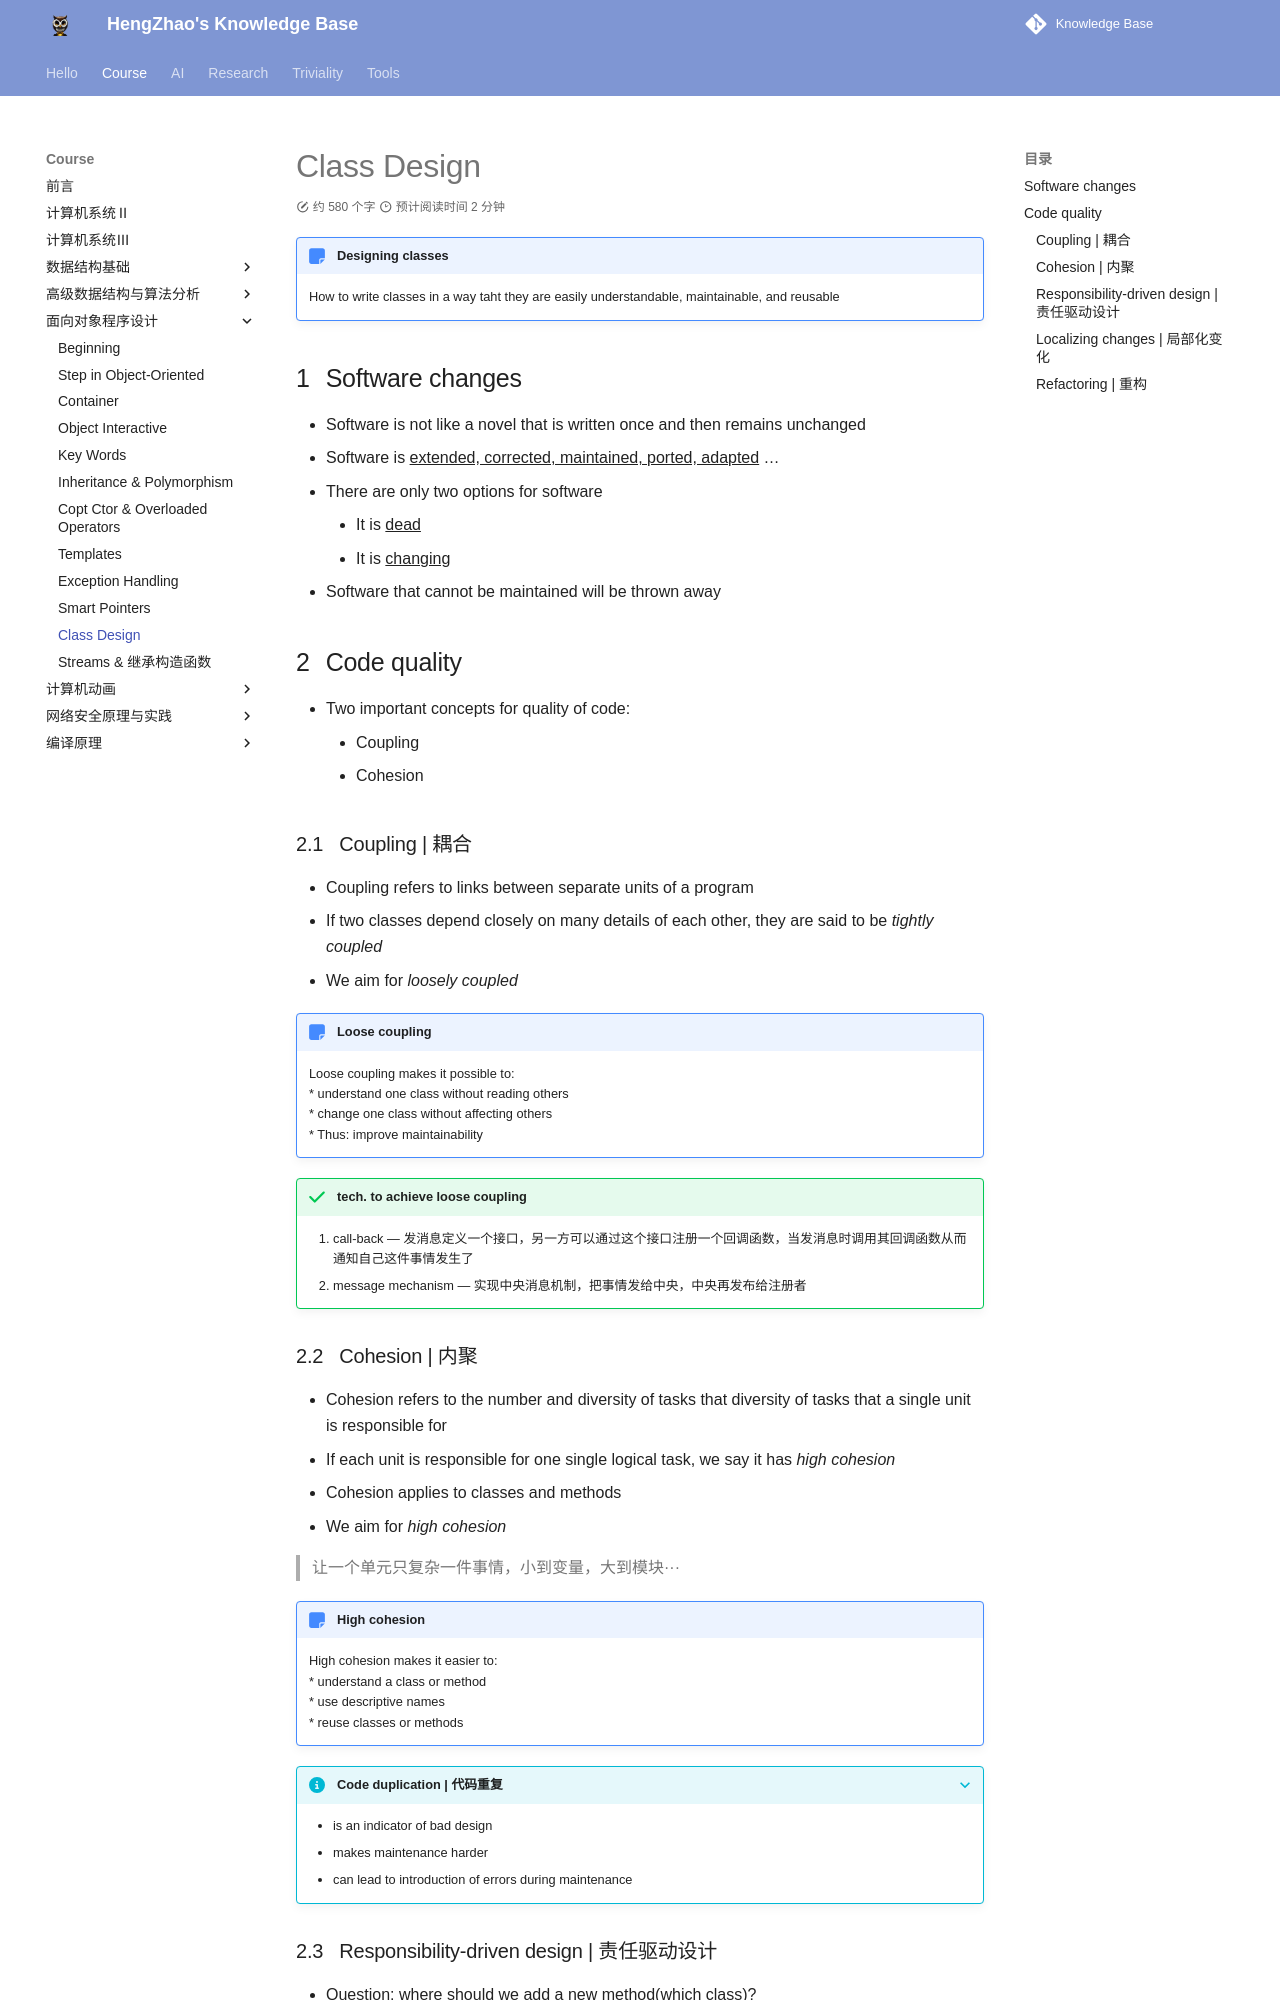

repository: EnlZhao/Notebook · page: Course/OOP/Lec11/index.html · generator: mkdocs

---
date: 2023-06-28 18:00
---

# Class Design

!!! note "Designing classes"
    How to write classes in a way taht they are easily understandable, maintainable, and reusable

## Software changes

* Software is not like a novel that is written once and then remains unchanged
* Software is <u>extended, corrected, maintained, ported, adapted</u> ...

* There are only two options for software
    * It is <u>dead</u>
    * It is <u>changing</u>
* Software that cannot be maintained will be thrown away

## Code quality

* Two important concepts for quality of code:
    * Coupling
    * Cohesion

### Coupling | 耦合

* Coupling refers to links between separate units of a program
* If two classes depend closely on many details of each other, they are said to be *tightly coupled*
* We aim for *loosely coupled* 

!!! note "Loose coupling"
    Loose coupling makes it possible to:
      * understand one class without reading others
      * change one class without affecting others
      * Thus: improve maintainability

!!! success "tech. to achieve loose coupling"
    1. call-back --- 发消息定义一个接口，另一方可以通过这个接口注册一个回调函数，当发消息时调用其回调函数从而通知自己这件事情发生了
    2. message mechanism --- 实现中央消息机制，把事情发给中央，中央再发布给注册者
